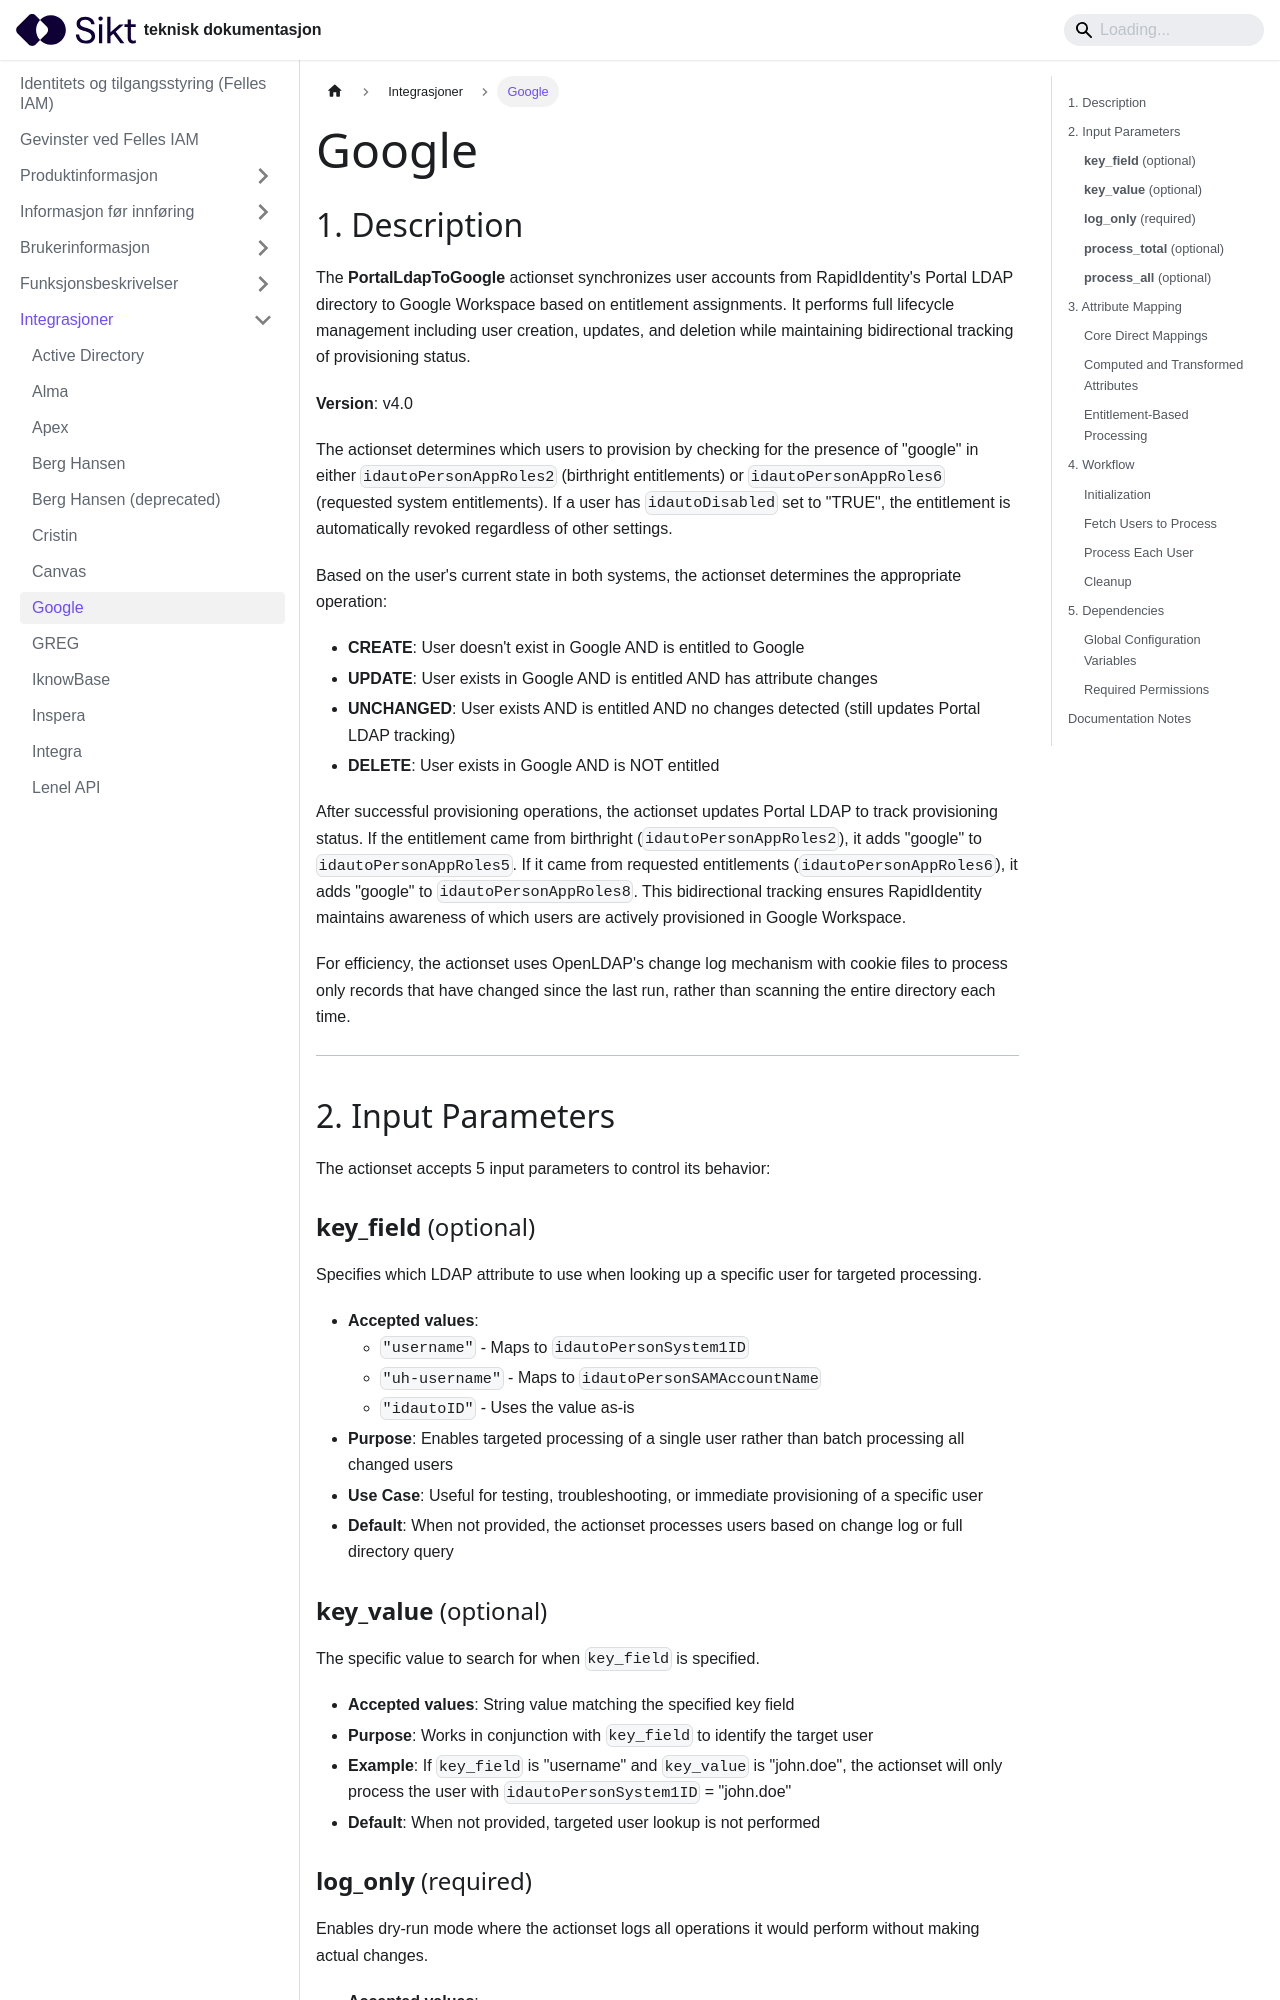

repository: sikt-no/docs · page: docs/iam/integrasjoner/Google/index.html · generator: docusaurus

---
title: Google
---

# Google

## 1. Description

The **PortalLdapToGoogle** actionset synchronizes user accounts from RapidIdentity's Portal LDAP directory to Google Workspace based on entitlement assignments. It performs full lifecycle management including user creation, updates, and deletion while maintaining bidirectional tracking of provisioning status.

**Version**: v4.0

The actionset determines which users to provision by checking for the presence of "google" in either `idautoPersonAppRoles2` (birthright entitlements) or `idautoPersonAppRoles6` (requested system entitlements). If a user has `idautoDisabled` set to "TRUE", the entitlement is automatically revoked regardless of other settings.

Based on the user's current state in both systems, the actionset determines the appropriate operation:

- **CREATE**: User doesn't exist in Google AND is entitled to Google
- **UPDATE**: User exists in Google AND is entitled AND has attribute changes
- **UNCHANGED**: User exists AND is entitled AND no changes detected (still updates Portal LDAP tracking)
- **DELETE**: User exists in Google AND is NOT entitled

After successful provisioning operations, the actionset updates Portal LDAP to track provisioning status. If the entitlement came from birthright (`idautoPersonAppRoles2`), it adds "google" to `idautoPersonAppRoles5`. If it came from requested entitlements (`idautoPersonAppRoles6`), it adds "google" to `idautoPersonAppRoles8`. This bidirectional tracking ensures RapidIdentity maintains awareness of which users are actively provisioned in Google Workspace.

For efficiency, the actionset uses OpenLDAP's change log mechanism with cookie files to process only records that have changed since the last run, rather than scanning the entire directory each time.

---

## 2. Input Parameters

The actionset accepts 5 input parameters to control its behavior:

### **key_field** (optional)
Specifies which LDAP attribute to use when looking up a specific user for targeted processing.

- **Accepted values**:
  - `"username"` - Maps to `idautoPersonSystem1ID`
  - `"uh-username"` - Maps to `idautoPersonSAMAccountName`
  - `"idautoID"` - Uses the value as-is
- **Purpose**: Enables targeted processing of a single user rather than batch processing all changed users
- **Use Case**: Useful for testing, troubleshooting, or immediate provisioning of a specific user
- **Default**: When not provided, the actionset processes users based on change log or full directory query
